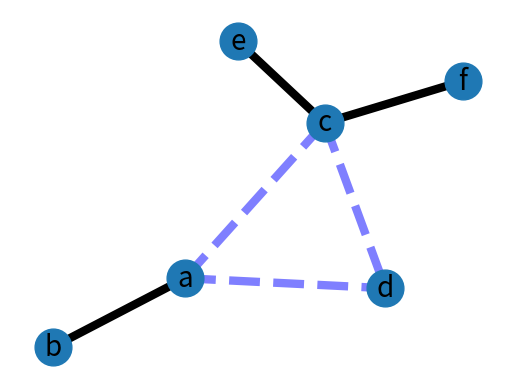

Here is the Python script that generated this plot:
# Name:        module1
# Author:      Zoh


import matplotlib.pyplot as plt
import networkx as nx

G = nx.Graph()

G.add_edge('a', 'b', weight=0.6)
G.add_edge('a', 'c', weight=0.2)
G.add_edge('c', 'd', weight=0.1)
G.add_edge('c', 'e', weight=0.7)
G.add_edge('c', 'f', weight=0.9)
G.add_edge('a', 'd', weight=0.3)

elarge = [(u, v) for (u, v, d) in G.edges(data=True) if d['weight'] > 0.5]
esmall = [(u, v) for (u, v, d) in G.edges(data=True) if d['weight'] <= 0.5]

pos = nx.spring_layout(G)  # positions for all nodes

# nodes
nx.draw_networkx_nodes(G, pos, node_size=700)

# edges
nx.draw_networkx_edges(G, pos, edgelist=elarge, width=6)
nx.draw_networkx_edges(G, pos, edgelist=esmall, \
                       width=6, alpha=0.5, edge_color='b', style='dashed')

# labels
nx.draw_networkx_labels(G, pos, font_size=20, font_family='sans-serif')

print(G['a'])   # 'a'의 이웃을 모두 출력해보자.

plt.axis('off')
plt.show()
